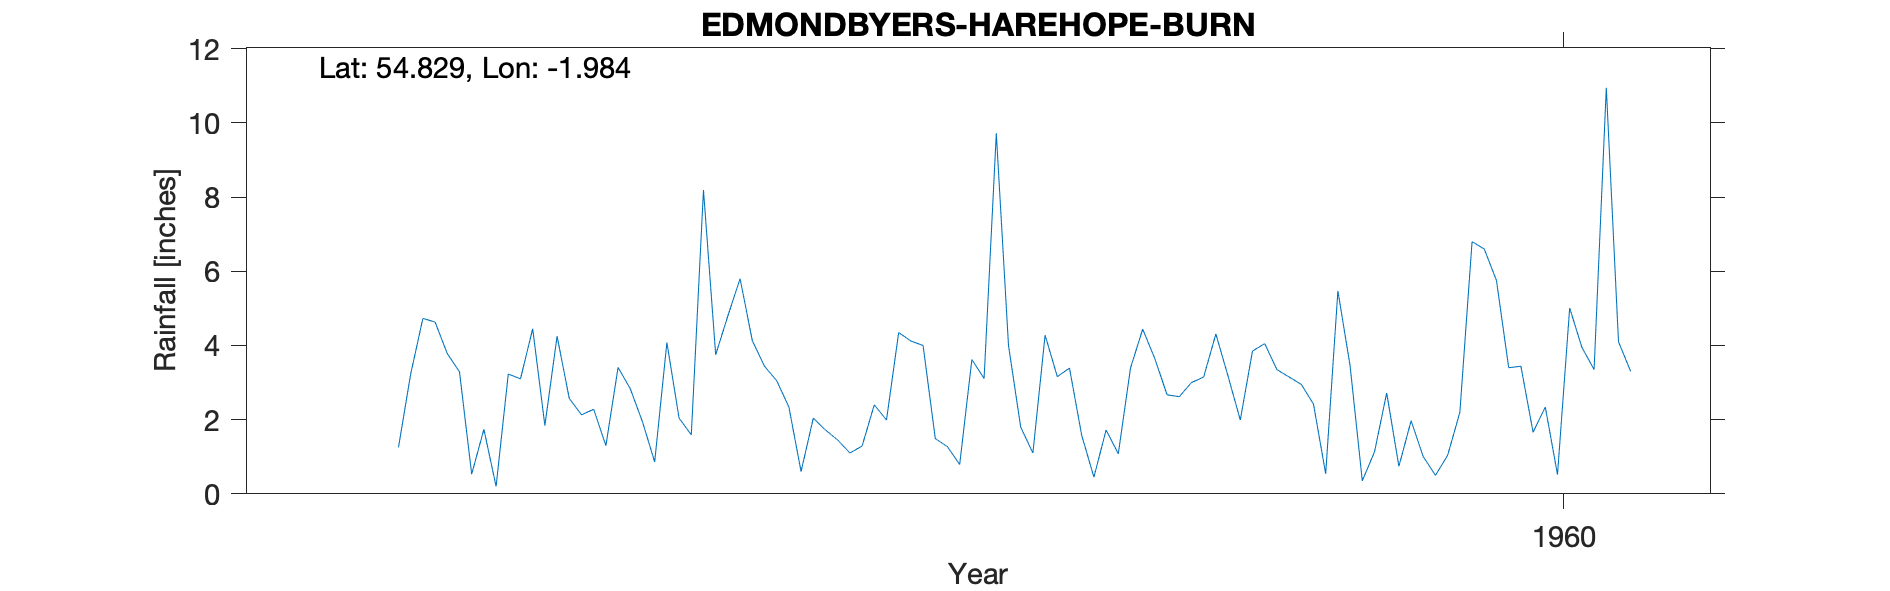

The table this chart was drawn from, first rows:
EDMONDBYER (HAREHOPE BURN), , , , , , , , , , 
Grid ref, NZ011482, Long, -1.984, Lat, 54.83, Elevation, 970, ft, , 
Station no, 3553/8/3, , , , , , , , , 
, 1951, 1952, 1953, 1954, 1955, 1956, 1957, 1958, 1959, 1960
January, , , 0.53, 3.41, 3.44, 4.12, 3.16, 3.15, 3.45, 5.75
February, , , 1.74, 2.83, 3.05, 4, 3.39, 4.31, 0.35, 3.4
March, , , 0.2, 1.94, 2.34, 1.49, 1.58, 3.17, 1.13, 3.44
April, , , 3.23, 0.86, 0.6, 1.27, 0.45, 1.99, 2.72, 1.66
May, , , 3.1, 4.08, 2.04, 0.79, 1.72, 3.85, 0.74, 2.34
June, , , 4.45, 2.04, 1.72, 3.62, 1.08, 4.05, 1.97, 0.52
July, , 1.25, 1.84, 1.59, 1.45, 3.11, 3.39, 3.35, 1, 5.01
August, , 3.23, 4.25, 8.19, 1.1, 9.72, 4.44, 3.15, 0.5, 3.95
September, , 4.73, 2.57, 3.75, 1.29, 4, 3.64, 2.95, 1.04, 3.35
October, , 4.63, 2.13, 4.8, 2.4, 1.8, 2.67, 2.42, 2.2, 10.95
November, , 3.78, 2.28, 5.8, 1.99, 1.1, 2.62, 0.54, 6.8, 4.1
December, , 3.29, 1.3, 4.13, 4.35, 4.28, 3, 5.47, 6.6, 3.3
Total, , , 27.62, 43.42, 25.77, 39.3, 31.14, 38.4, 28.5, 47.77
HAREHOPE BURN, NZ0119848185, 01/01/1952, 31/12/1967, , , , , , , 
Station number also RR4094, , , , , , , , , , 
